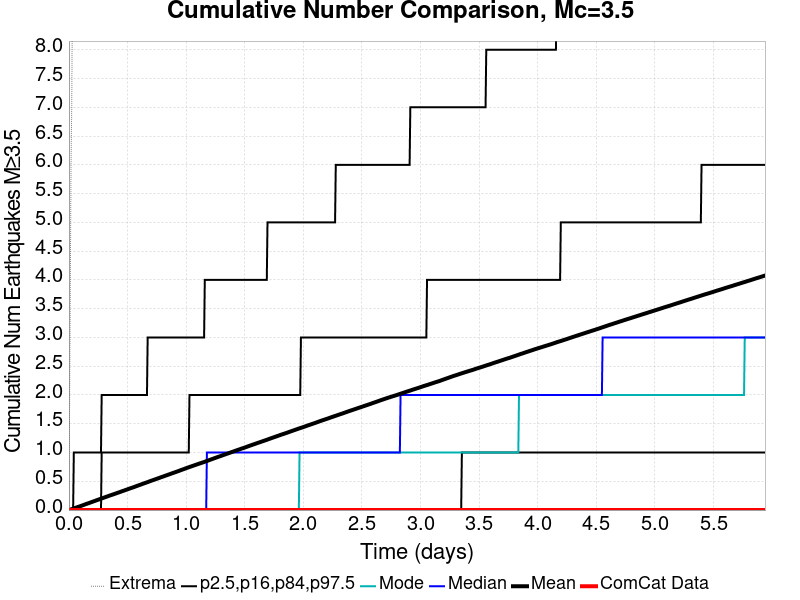

Source data for this figure (header and first rows):
Time (days), ComCat Data, Simulation Mean, Simulation Median, Simulation Mode, Simulation Minimum, Simulation Maximum, 2.5 %-ile, 16 %-ile, 84 %-ile, 97.5 %-ile
0.0, 0.0, 0.0, 0.0, 0.0, 0.0, 0.0, 0.0, 0.0, 0.0, 0.0
0.005945, 0.0, 0.00374, 0.0, 0.0, 0.0, 2.0, 0.0, 0.0, 0.0, 0.0
0.01189, 0.0, 0.00784, 0.0, 0.0, 0.0, 4.0, 0.0, 0.0, 0.0, 0.0
0.01783, 0.0, 0.01203, 0.0, 0.0, 0.0, 6.0, 0.0, 0.0, 0.0, 0.0
0.02378, 0.0, 0.01609, 0.0, 0.0, 0.0, 7.0, 0.0, 0.0, 0.0, 0.0
0.02972, 0.0, 0.01999, 0.0, 0.0, 0.0, 9.0, 0.0, 0.0, 0.0, 0.0
0.03567, 0.0, 0.02407, 0.0, 0.0, 0.0, 9.0, 0.0, 0.0, 0.0, 0.0
0.04161, 0.0, 0.02812, 0.0, 0.0, 0.0, 9.0, 0.0, 0.0, 0.0, 1.0
0.04756, 0.0, 0.03256, 0.0, 0.0, 0.0, 10.0, 0.0, 0.0, 0.0, 1.0
0.0535, 0.0, 0.03674, 0.0, 0.0, 0.0, 10.0, 0.0, 0.0, 0.0, 1.0
0.05945, 0.0, 0.04129, 0.0, 0.0, 0.0, 10.0, 0.0, 0.0, 0.0, 1.0
0.06539, 0.0, 0.04561, 0.0, 0.0, 0.0, 11.0, 0.0, 0.0, 0.0, 1.0
0.07134, 0.0, 0.04979, 0.0, 0.0, 0.0, 12.0, 0.0, 0.0, 0.0, 1.0
0.07728, 0.0, 0.05423, 0.0, 0.0, 0.0, 12.0, 0.0, 0.0, 0.0, 1.0
0.08323, 0.0, 0.05823, 0.0, 0.0, 0.0, 12.0, 0.0, 0.0, 0.0, 1.0
0.08917, 0.0, 0.06197, 0.0, 0.0, 0.0, 12.0, 0.0, 0.0, 0.0, 1.0
0.09512, 0.0, 0.06616, 0.0, 0.0, 0.0, 13.0, 0.0, 0.0, 0.0, 1.0
0.1011, 0.0, 0.0708, 0.0, 0.0, 0.0, 14.0, 0.0, 0.0, 0.0, 1.0
0.107, 0.0, 0.07503, 0.0, 0.0, 0.0, 14.0, 0.0, 0.0, 0.0, 1.0
0.113, 0.0, 0.07937, 0.0, 0.0, 0.0, 14.0, 0.0, 0.0, 0.0, 1.0
0.1189, 0.0, 0.08378, 0.0, 0.0, 0.0, 14.0, 0.0, 0.0, 0.0, 1.0
0.1248, 0.0, 0.08817, 0.0, 0.0, 0.0, 14.0, 0.0, 0.0, 0.0, 1.0
0.1308, 0.0, 0.09288, 0.0, 0.0, 0.0, 15.0, 0.0, 0.0, 0.0, 1.0
0.1367, 0.0, 0.09757, 0.0, 0.0, 0.0, 15.0, 0.0, 0.0, 0.0, 1.0
0.1427, 0.0, 0.1022, 0.0, 0.0, 0.0, 18.0, 0.0, 0.0, 0.0, 1.0
0.1486, 0.0, 0.1064, 0.0, 0.0, 0.0, 33.0, 0.0, 0.0, 0.0, 1.0
0.1546, 0.0, 0.1106, 0.0, 0.0, 0.0, 49.0, 0.0, 0.0, 0.0, 1.0
0.1605, 0.0, 0.1145, 0.0, 0.0, 0.0, 54.0, 0.0, 0.0, 0.0, 1.0
0.1665, 0.0, 0.1189, 0.0, 0.0, 0.0, 59.0, 0.0, 0.0, 0.0, 1.0
0.1724, 0.0, 0.1233, 0.0, 0.0, 0.0, 60.0, 0.0, 0.0, 0.0, 1.0
0.1783, 0.0, 0.1277, 0.0, 0.0, 0.0, 60.0, 0.0, 0.0, 0.0, 1.0
0.1843, 0.0, 0.1321, 0.0, 0.0, 0.0, 61.0, 0.0, 0.0, 0.0, 1.0
0.1902, 0.0, 0.1363, 0.0, 0.0, 0.0, 66.0, 0.0, 0.0, 0.0, 1.0
0.1962, 0.0, 0.1404, 0.0, 0.0, 0.0, 68.0, 0.0, 0.0, 0.0, 1.0
0.2021, 0.0, 0.1451, 0.0, 0.0, 0.0, 73.0, 0.0, 0.0, 0.0, 1.0
0.2081, 0.0, 0.1497, 0.0, 0.0, 0.0, 79.0, 0.0, 0.0, 0.0, 1.0
0.214, 0.0, 0.1539, 0.0, 0.0, 0.0, 81.0, 0.0, 0.0, 0.0, 1.0
0.22, 0.0, 0.1583, 0.0, 0.0, 0.0, 82.0, 0.0, 0.0, 0.0, 1.0
0.2259, 0.0, 0.1627, 0.0, 0.0, 0.0, 86.0, 0.0, 0.0, 0.0, 1.0
0.2319, 0.0, 0.1673, 0.0, 0.0, 0.0, 89.0, 0.0, 0.0, 0.0, 1.0
0.2378, 0.0, 0.1719, 0.0, 0.0, 0.0, 92.0, 0.0, 0.0, 0.0, 1.0
0.2437, 0.0, 0.1761, 0.0, 0.0, 0.0, 92.0, 0.0, 0.0, 0.0, 1.0
0.2497, 0.0, 0.1802, 0.0, 0.0, 0.0, 93.0, 0.0, 0.0, 0.0, 1.0
0.2556, 0.0, 0.1845, 0.0, 0.0, 0.0, 93.0, 0.0, 0.0, 0.0, 1.0
0.2616, 0.0, 0.189, 0.0, 0.0, 0.0, 93.0, 0.0, 0.0, 0.0, 1.0
0.2675, 0.0, 0.1935, 0.0, 0.0, 0.0, 93.0, 0.0, 0.0, 0.0, 1.0
0.2735, 0.0, 0.1977, 0.0, 0.0, 0.0, 94.0, 0.0, 0.0, 0.0, 1.0
0.2794, 0.0, 0.2017, 0.0, 0.0, 0.0, 95.0, 0.0, 0.0, 1.0, 2.0
0.2854, 0.0, 0.2061, 0.0, 0.0, 0.0, 97.0, 0.0, 0.0, 1.0, 2.0
0.2913, 0.0, 0.2105, 0.0, 0.0, 0.0, 98.0, 0.0, 0.0, 1.0, 2.0
0.2972, 0.0, 0.2148, 0.0, 0.0, 0.0, 99.0, 0.0, 0.0, 1.0, 2.0
0.3032, 0.0, 0.2194, 0.0, 0.0, 0.0, 100.0, 0.0, 0.0, 1.0, 2.0
0.3091, 0.0, 0.2237, 0.0, 0.0, 0.0, 100.0, 0.0, 0.0, 1.0, 2.0
0.3151, 0.0, 0.228, 0.0, 0.0, 0.0, 101.0, 0.0, 0.0, 1.0, 2.0
0.321, 0.0, 0.2324, 0.0, 0.0, 0.0, 101.0, 0.0, 0.0, 1.0, 2.0
0.327, 0.0, 0.2366, 0.0, 0.0, 0.0, 102.0, 0.0, 0.0, 1.0, 2.0
0.3329, 0.0, 0.2407, 0.0, 0.0, 0.0, 103.0, 0.0, 0.0, 1.0, 2.0
0.3389, 0.0, 0.2454, 0.0, 0.0, 0.0, 103.0, 0.0, 0.0, 1.0, 2.0
0.3448, 0.0, 0.2497, 0.0, 0.0, 0.0, 103.0, 0.0, 0.0, 1.0, 2.0
0.3507, 0.0, 0.2538, 0.0, 0.0, 0.0, 103.0, 0.0, 0.0, 1.0, 2.0
... 940 more rows
